Run: headless pygame with SDL's dummy video driver; simulated clock (each Clock.tick advances the game by its frame time, no real sleeping); random seed 0; keys injected as events and as key.get_pressed() state; no mouse input.
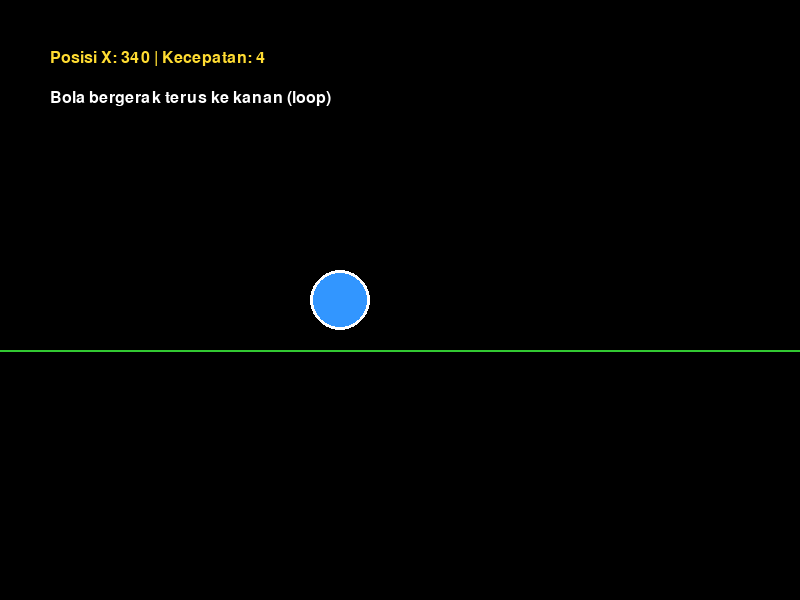
Frame 1 of 4 · flips 1–60 · no input
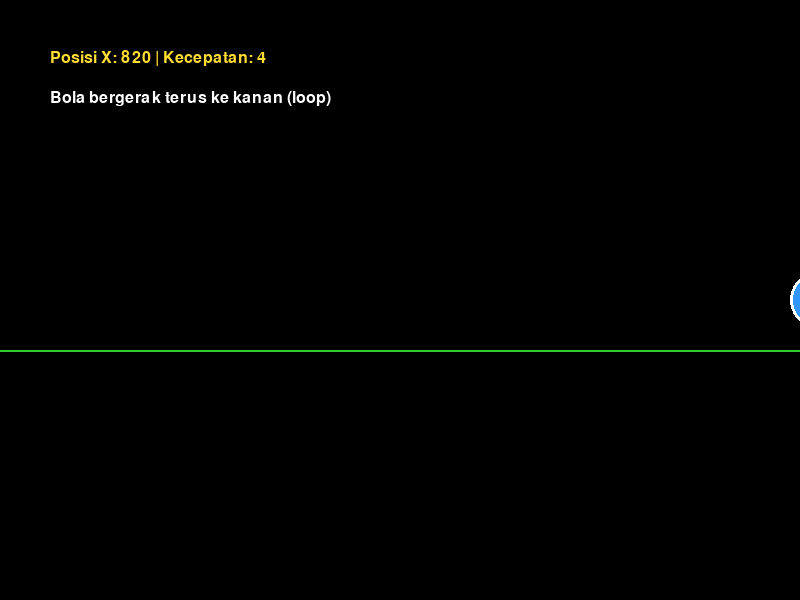
Frame 2 of 4 · flips 61–180 · tapped SPACE, RETURN · held RIGHT (→), D
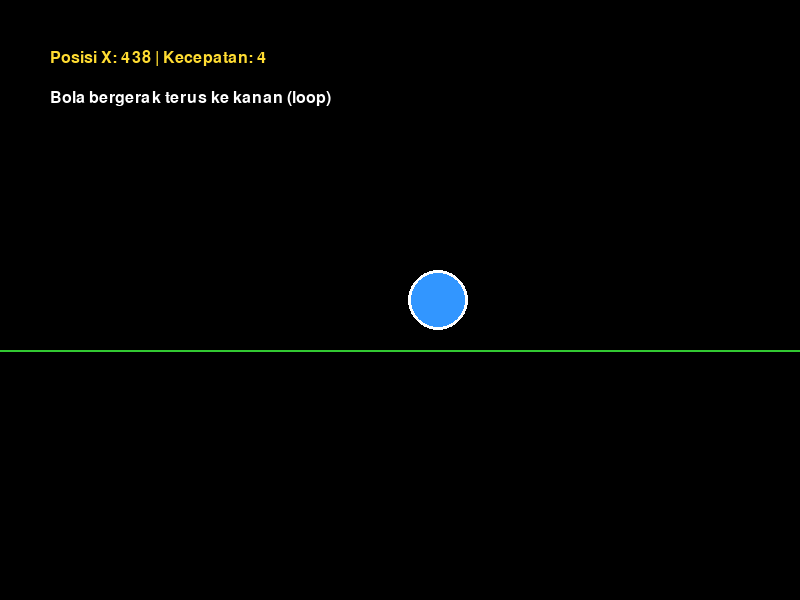
Frame 3 of 4 · flips 181–300 · held DOWN (↓), S
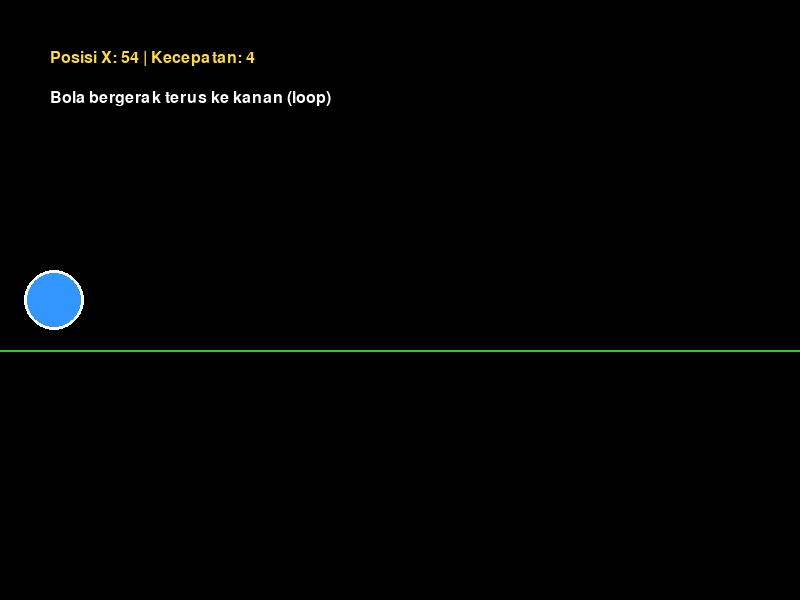
Frame 4 of 4 · flips 301–420 · held LEFT (←), A, UP (↑), W

The pygame program that drew these frames:

# ============================================================
# 01. Gerakan Sederhana
# Materi: Mengubah posisi objek setiap frame
# ============================================================

import pygame

pygame.init()

LEBAR = 800
TINGGI = 600
layar = pygame.display.set_mode((LEBAR, TINGGI))
pygame.display.set_caption("Gerakan Sederhana - Tutorial Pygame")

HITAM  = (0, 0, 0)
PUTIH  = (255, 255, 255)
BIRU   = (50, 150, 255)
HIJAU  = (50, 200, 50)
KUNING = (255, 220, 50)

# Posisi dan kecepatan bola
bola_x = 100
bola_y = 300
kecepatan_x = 4

font = pygame.font.SysFont("Arial", 24)
clock = pygame.time.Clock()
berjalan = True

while berjalan:
    for event in pygame.event.get():
        if event.type == pygame.QUIT:
            berjalan = False

    # ============================================================
    # UPDATE POSISI
    # Setiap frame, posisi ditambah dengan kecepatan
    # ============================================================
    bola_x += kecepatan_x

    # Jika keluar kanan, balik ke kiri
    if bola_x > LEBAR + 30:
        bola_x = -30

    # Gambar
    layar.fill(HITAM)

    # Bola bergerak
    pygame.draw.circle(layar, BIRU, (bola_x, bola_y), 30)
    pygame.draw.circle(layar, PUTIH, (bola_x, bola_y), 30, 3)

    # Garis lantai
    pygame.draw.line(layar, HIJAU, (0, 350), (LEBAR, 350), 2)

    # Info
    teks = font.render(f"Posisi X: {bola_x} | Kecepatan: {kecepatan_x}", True, KUNING)
    layar.blit(teks, (50, 50))
    teks2 = font.render("Bola bergerak terus ke kanan (loop)", True, PUTIH)
    layar.blit(teks2, (50, 90))

    pygame.display.flip()
    clock.tick(60)

pygame.quit()
print("Program selesai!")
